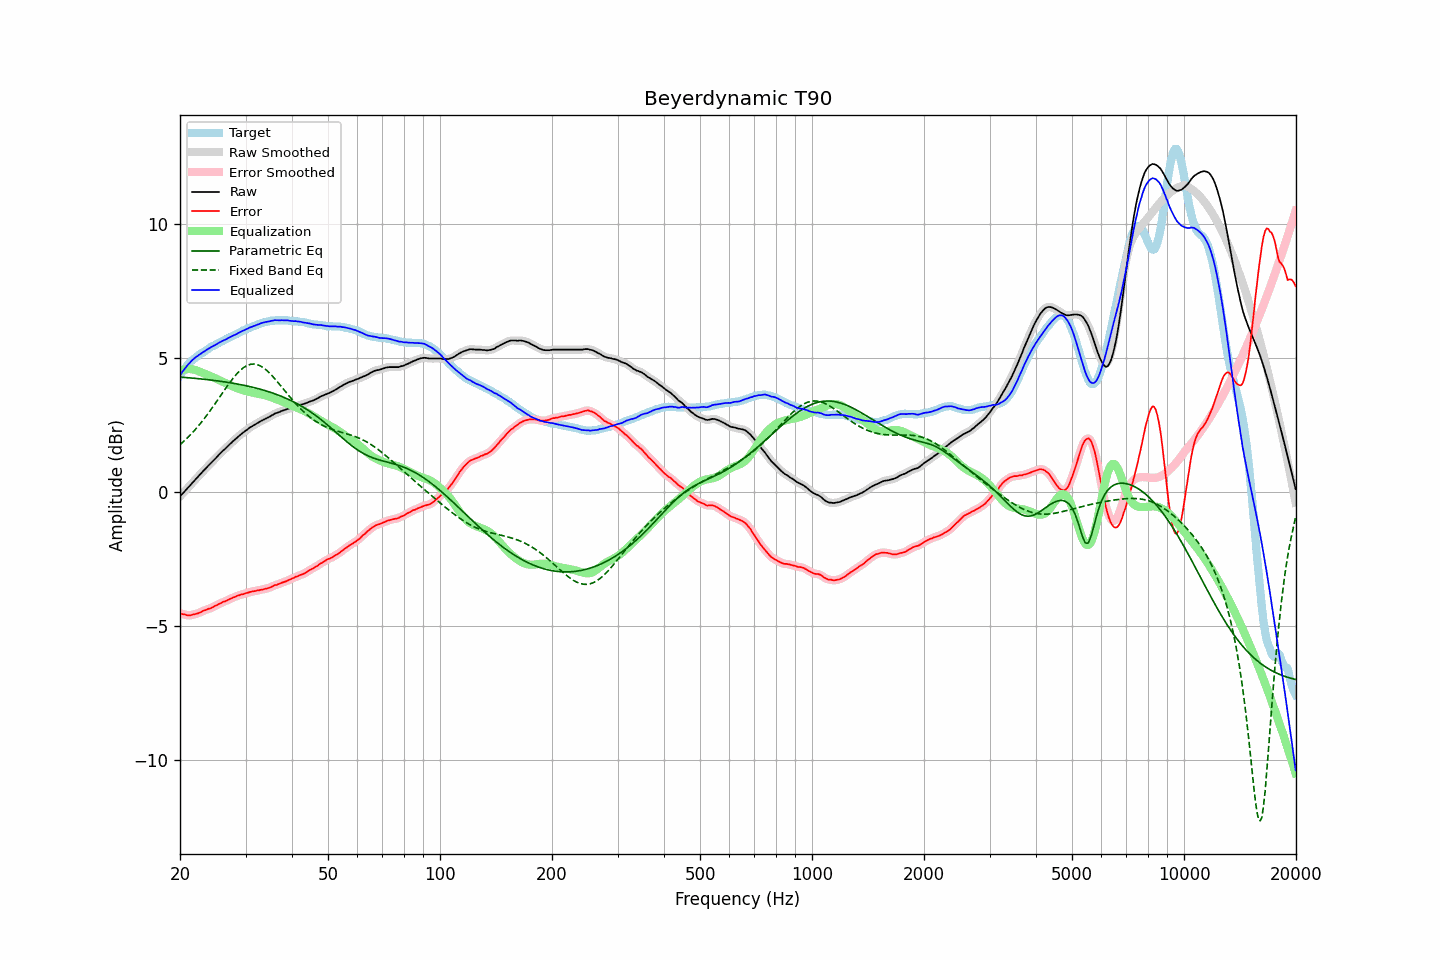

Values plotted in this chart, from the file beside it:
frequency, raw, error, smoothed, error_smoothed, equalization, parametric_eq, fixed_band_eq, equalized_raw, equalized_smoothed, target
20.00, -0.16, -4.51, -0.16, -4.51, 4.51, 4.29, 1.77, 4.35, 4.35, 4.35
20.20, -0.09, -4.53, -0.10, -4.53, 4.54, 4.28, 1.82, 4.44, 4.44, 4.44
20.40, -0.03, -4.55, -0.03, -4.55, 4.55, 4.28, 1.87, 4.52, 4.52, 4.52
20.61, 0.03, -4.55, 0.03, -4.57, 4.57, 4.27, 1.93, 4.60, 4.60, 4.59
20.81, 0.10, -4.58, 0.10, -4.58, 4.58, 4.27, 1.98, 4.67, 4.68, 4.68
21.02, 0.17, -4.59, 0.16, -4.59, 4.58, 4.26, 2.04, 4.75, 4.75, 4.76
21.23, 0.23, -4.59, 0.23, -4.59, 4.58, 4.26, 2.10, 4.81, 4.81, 4.82
21.44, 0.30, -4.58, 0.30, -4.58, 4.58, 4.25, 2.17, 4.88, 4.88, 4.88
21.66, 0.37, -4.56, 0.36, -4.57, 4.57, 4.25, 2.23, 4.94, 4.93, 4.93
21.87, 0.43, -4.55, 0.43, -4.55, 4.56, 4.24, 2.30, 4.98, 4.99, 4.98
22.09, 0.50, -4.53, 0.49, -4.54, 4.54, 4.23, 2.36, 5.04, 5.03, 5.03
22.31, 0.56, -4.52, 0.56, -4.52, 4.52, 4.23, 2.43, 5.07, 5.08, 5.08
22.54, 0.63, -4.49, 0.62, -4.50, 4.49, 4.22, 2.50, 5.12, 5.12, 5.12
22.76, 0.69, -4.47, 0.69, -4.47, 4.47, 4.22, 2.58, 5.16, 5.16, 5.16
22.99, 0.76, -4.43, 0.75, -4.44, 4.44, 4.21, 2.65, 5.20, 5.20, 5.19
23.22, 0.82, -4.41, 0.82, -4.41, 4.42, 4.20, 2.73, 5.24, 5.24, 5.23
23.45, 0.88, -4.39, 0.88, -4.39, 4.40, 4.20, 2.81, 5.27, 5.28, 5.27
23.69, 0.95, -4.36, 0.94, -4.37, 4.37, 4.19, 2.89, 5.32, 5.31, 5.31
23.92, 1.01, -4.34, 1.01, -4.35, 4.35, 4.18, 2.97, 5.35, 5.35, 5.35
24.16, 1.07, -4.33, 1.07, -4.33, 4.32, 4.18, 3.05, 5.39, 5.39, 5.40
24.40, 1.13, -4.30, 1.13, -4.30, 4.29, 4.17, 3.14, 5.42, 5.42, 5.43
24.65, 1.19, -4.26, 1.19, -4.27, 4.27, 4.16, 3.22, 5.45, 5.45, 5.45
24.89, 1.25, -4.23, 1.25, -4.24, 4.24, 4.15, 3.31, 5.49, 5.49, 5.48
25.14, 1.31, -4.21, 1.31, -4.21, 4.21, 4.15, 3.39, 5.52, 5.52, 5.52
25.39, 1.38, -4.17, 1.37, -4.18, 4.18, 4.14, 3.48, 5.56, 5.55, 5.55
25.65, 1.44, -4.15, 1.44, -4.15, 4.15, 4.13, 3.57, 5.59, 5.59, 5.59
25.91, 1.50, -4.12, 1.50, -4.12, 4.12, 4.12, 3.66, 5.62, 5.62, 5.61
26.16, 1.56, -4.08, 1.55, -4.09, 4.09, 4.11, 3.74, 5.65, 5.65, 5.64
26.43, 1.61, -4.07, 1.61, -4.07, 4.07, 4.10, 3.83, 5.67, 5.68, 5.68
26.69, 1.67, -4.04, 1.67, -4.04, 4.04, 4.09, 3.92, 5.71, 5.71, 5.71
26.96, 1.73, -4.01, 1.72, -4.02, 4.01, 4.08, 4.00, 5.74, 5.74, 5.74
27.23, 1.79, -3.98, 1.78, -3.99, 3.99, 4.07, 4.08, 5.77, 5.77, 5.77
27.50, 1.84, -3.96, 1.84, -3.96, 3.96, 4.06, 4.16, 5.80, 5.80, 5.80
27.77, 1.90, -3.92, 1.89, -3.93, 3.93, 4.05, 4.24, 5.83, 5.83, 5.82
28.05, 1.95, -3.91, 1.95, -3.91, 3.91, 4.04, 4.31, 5.86, 5.86, 5.86
28.33, 2.00, -3.88, 2.00, -3.88, 3.89, 4.03, 4.38, 5.88, 5.89, 5.88
28.62, 2.06, -3.85, 2.05, -3.86, 3.86, 4.02, 4.45, 5.92, 5.92, 5.91
28.90, 2.11, -3.84, 2.11, -3.84, 3.84, 4.01, 4.51, 5.95, 5.95, 5.95
29.19, 2.16, -3.81, 2.16, -3.82, 3.82, 4.00, 4.56, 5.98, 5.98, 5.97
29.48, 2.21, -3.81, 2.20, -3.80, 3.80, 3.99, 4.61, 6.01, 6.01, 6.02
29.78, 2.25, -3.78, 2.25, -3.79, 3.78, 3.98, 4.66, 6.03, 6.03, 6.03
30.08, 2.30, -3.76, 2.29, -3.77, 3.77, 3.96, 4.69, 6.06, 6.06, 6.06
30.38, 2.34, -3.75, 2.34, -3.75, 3.75, 3.95, 4.72, 6.09, 6.09, 6.09
30.68, 2.39, -3.73, 2.38, -3.73, 3.74, 3.94, 4.74, 6.12, 6.12, 6.12
30.99, 2.43, -3.71, 2.42, -3.72, 3.72, 3.92, 4.76, 6.15, 6.14, 6.14
31.30, 2.46, -3.70, 2.46, -3.70, 3.71, 3.91, 4.77, 6.16, 6.17, 6.16
31.61, 2.50, -3.69, 2.49, -3.69, 3.69, 3.89, 4.77, 6.19, 6.19, 6.19
31.93, 2.53, -3.68, 2.53, -3.68, 3.68, 3.88, 4.76, 6.21, 6.21, 6.21
32.24, 2.57, -3.66, 2.56, -3.67, 3.67, 3.86, 4.75, 6.24, 6.23, 6.23
32.57, 2.60, -3.66, 2.60, -3.66, 3.66, 3.85, 4.73, 6.25, 6.26, 6.26
32.89, 2.64, -3.64, 2.63, -3.65, 3.65, 3.83, 4.70, 6.28, 6.28, 6.28
33.22, 2.67, -3.63, 2.67, -3.64, 3.64, 3.81, 4.67, 6.30, 6.30, 6.30
33.55, 2.70, -3.62, 2.70, -3.62, 3.62, 3.80, 4.63, 6.32, 6.32, 6.32
33.89, 2.73, -3.60, 2.73, -3.61, 3.61, 3.78, 4.58, 6.33, 6.33, 6.33
34.23, 2.76, -3.59, 2.76, -3.59, 3.59, 3.76, 4.53, 6.35, 6.34, 6.35
34.57, 2.79, -3.57, 2.79, -3.58, 3.57, 3.74, 4.48, 6.36, 6.36, 6.36
34.92, 2.82, -3.55, 2.82, -3.56, 3.55, 3.72, 4.42, 6.37, 6.37, 6.37
35.27, 2.86, -3.53, 2.85, -3.53, 3.53, 3.70, 4.35, 6.38, 6.38, 6.39
35.62, 2.89, -3.49, 2.89, -3.50, 3.50, 3.68, 4.29, 6.39, 6.39, 6.38
35.97, 2.93, -3.46, 2.92, -3.47, 3.48, 3.66, 4.22, 6.41, 6.40, 6.39
... 635 more rows
